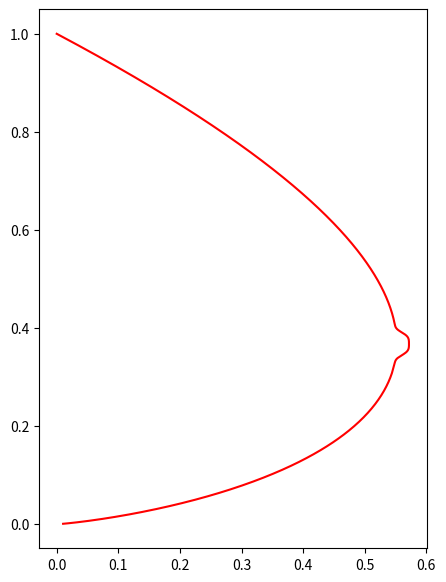

Reproduce this figure in Python.
import math
import numpy as np
import matplotlib.pyplot as plt

x = np.arange(1, 0, -0.001)
y = (-3 * x * np.log(x) + np.exp(-(40 * (x - 1 / np.e)) ** 4) / 25) / 2
fig = plt.figure(figsize=(5,7))
plt.plot(y,x,"r-")
plt.show()
